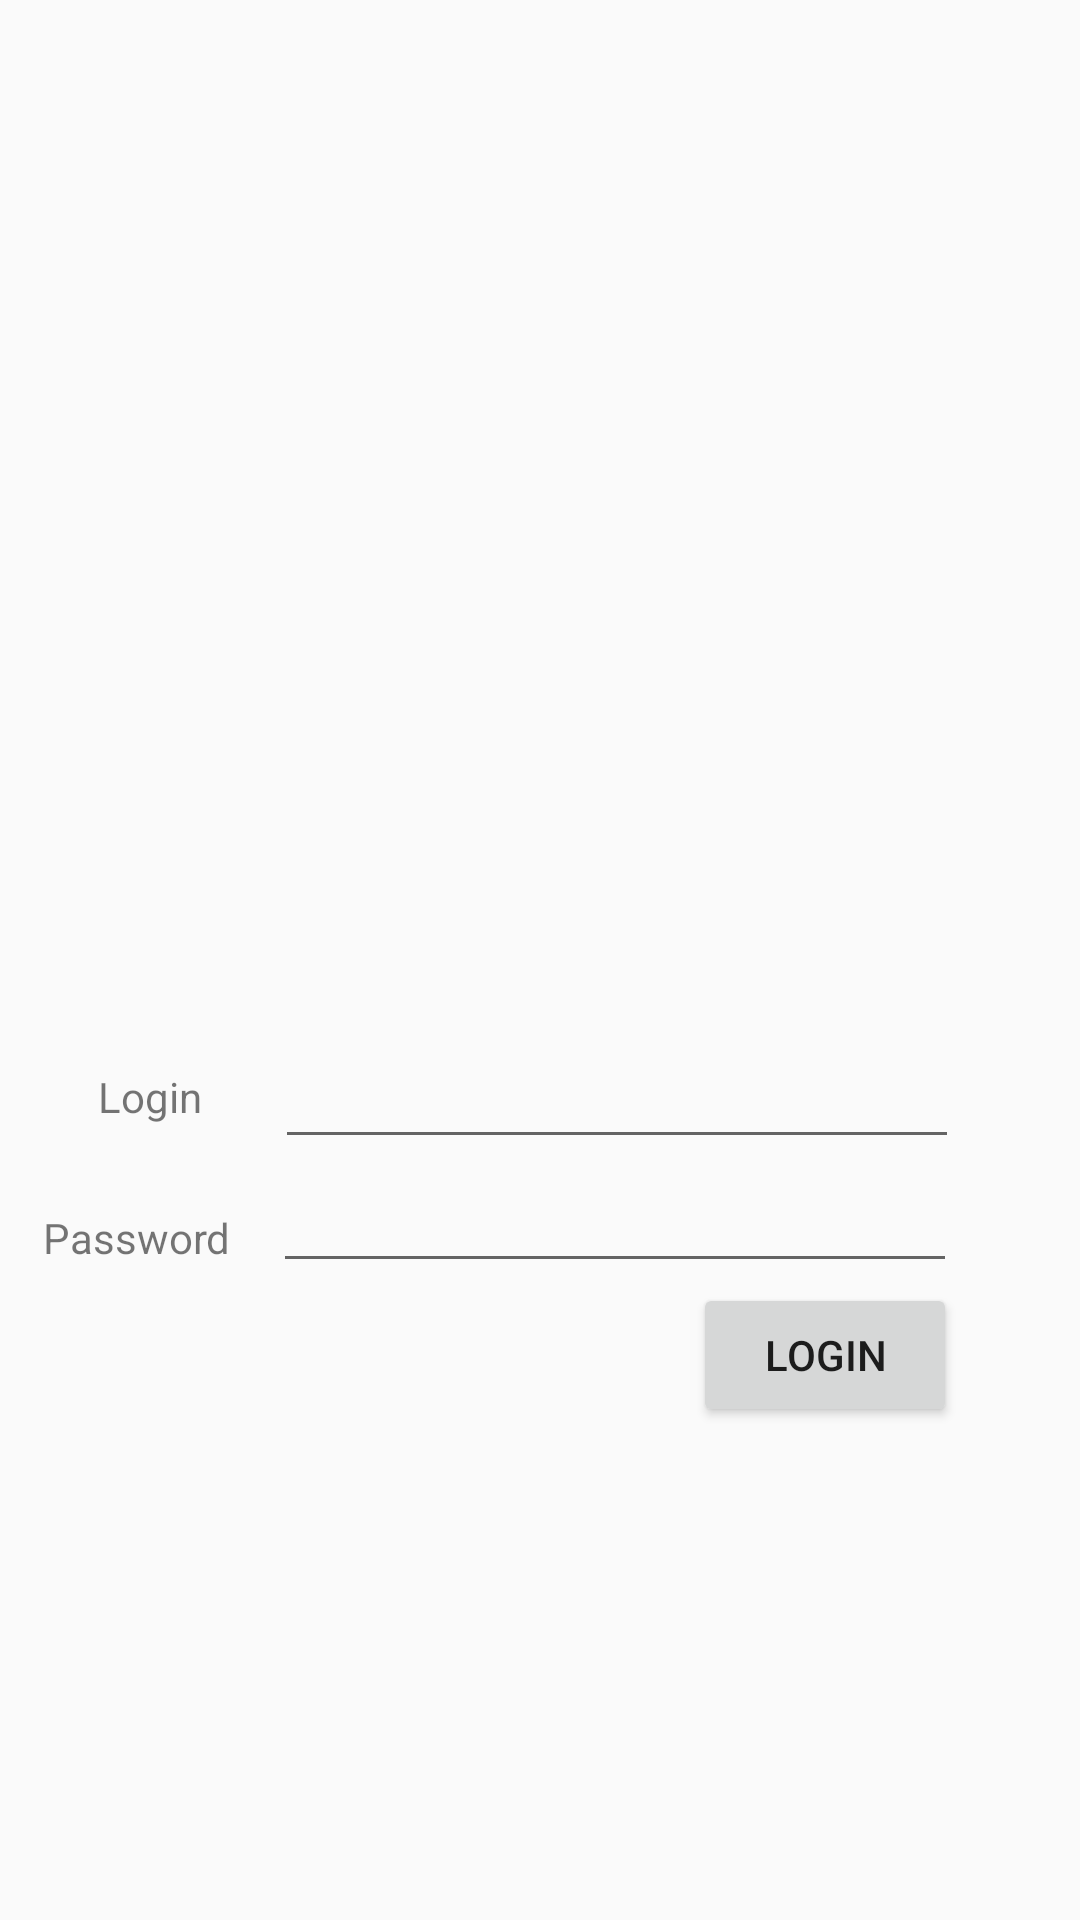

Layout XML and referenced resources for this Android screen:
<!-- AndroidManifest.xml: application theme AppTheme -->
<!-- res/layout/activity_main.xml -->
<?xml version="1.0" encoding="utf-8"?>
<android.support.constraint.ConstraintLayout
        xmlns:android="http://schemas.android.com/apk/res/android"
        xmlns:tools="http://schemas.android.com/tools"
        xmlns:app="http://schemas.android.com/apk/res-auto"
        android:layout_width="match_parent"
        android:layout_height="match_parent"
        tools:context=".MainActivity">
    <android.support.constraint.ConstraintLayout
            android:layout_width="395dp"
            android:layout_height="715dp" app:layout_constraintTop_toTopOf="parent"
            android:layout_marginTop="8dp" app:layout_constraintStart_toStartOf="parent"
            android:layout_marginStart="8dp">
        <TextView
                android:text="Login"
                android:layout_width="wrap_content"
                android:layout_height="wrap_content"
                android:id="@+id/lblLogin"
                app:layout_constraintEnd_toStartOf="@+id/txtLogin"
                android:layout_marginEnd="8dp" app:layout_constraintTop_toTopOf="parent"
                app:layout_constraintBottom_toBottomOf="parent" app:layout_constraintStart_toStartOf="parent"
                android:layout_marginStart="8dp"/>
        <EditText
                android:layout_width="228dp"
                android:layout_height="wrap_content"
                android:inputType="textPostalAddress"
                android:ems="10"
                android:id="@+id/txtLogin"
                app:layout_constraintTop_toTopOf="parent"
                app:layout_constraintBottom_toBottomOf="parent" app:layout_constraintStart_toStartOf="parent"
                app:layout_constraintHorizontal_bias="0.5" app:layout_constraintEnd_toEndOf="parent"/>
        <TextView
                android:text="Password"
                android:layout_width="wrap_content"
                android:layout_height="wrap_content"
                android:id="@+id/lblPassword"
                app:layout_constraintStart_toStartOf="parent"
                android:layout_marginTop="28dp"
                app:layout_constraintTop_toBottomOf="@+id/lblLogin"
                app:layout_constraintEnd_toStartOf="@+id/txtPassword" android:layout_marginEnd="8dp"/>
        <EditText
                android:layout_width="228dp"
                android:layout_height="wrap_content"
                android:inputType="textPassword"
                android:ems="10"
                android:id="@+id/txtPassword"
                app:layout_constraintTop_toBottomOf="@+id/txtLogin" app:layout_constraintStart_toStartOf="parent"
                app:layout_constraintHorizontal_bias="0.497" app:layout_constraintEnd_toEndOf="parent"/>
        <Button
                android:text="Login"
                android:layout_width="wrap_content"
                android:layout_height="wrap_content"
                android:id="@+id/btnLogin"
                app:layout_constraintTop_toBottomOf="@+id/txtPassword" app:layout_constraintEnd_toEndOf="parent"
                android:layout_marginEnd="84dp"/>
    </android.support.constraint.ConstraintLayout>
</android.support.constraint.ConstraintLayout>
<!-- resources referenced by this layout -->
<resources>
  <style name="AppTheme" parent="Theme.AppCompat.Light.DarkActionBar">
          
          <item name="colorPrimary">@color/colorPrimary</item>
          <item name="colorPrimaryDark">@color/colorPrimaryDark</item>
          <item name="colorAccent">@color/colorAccent</item>
      </style>
  <!-- not gathered from this repository: default colours our renderer supplied (Android Studio template values) -->
  <color name="colorPrimary">#FF6200EE</color>
  <color name="colorPrimaryDark">#FF3700B3</color>
  <color name="colorAccent">#FF03DAC5</color>
</resources>
